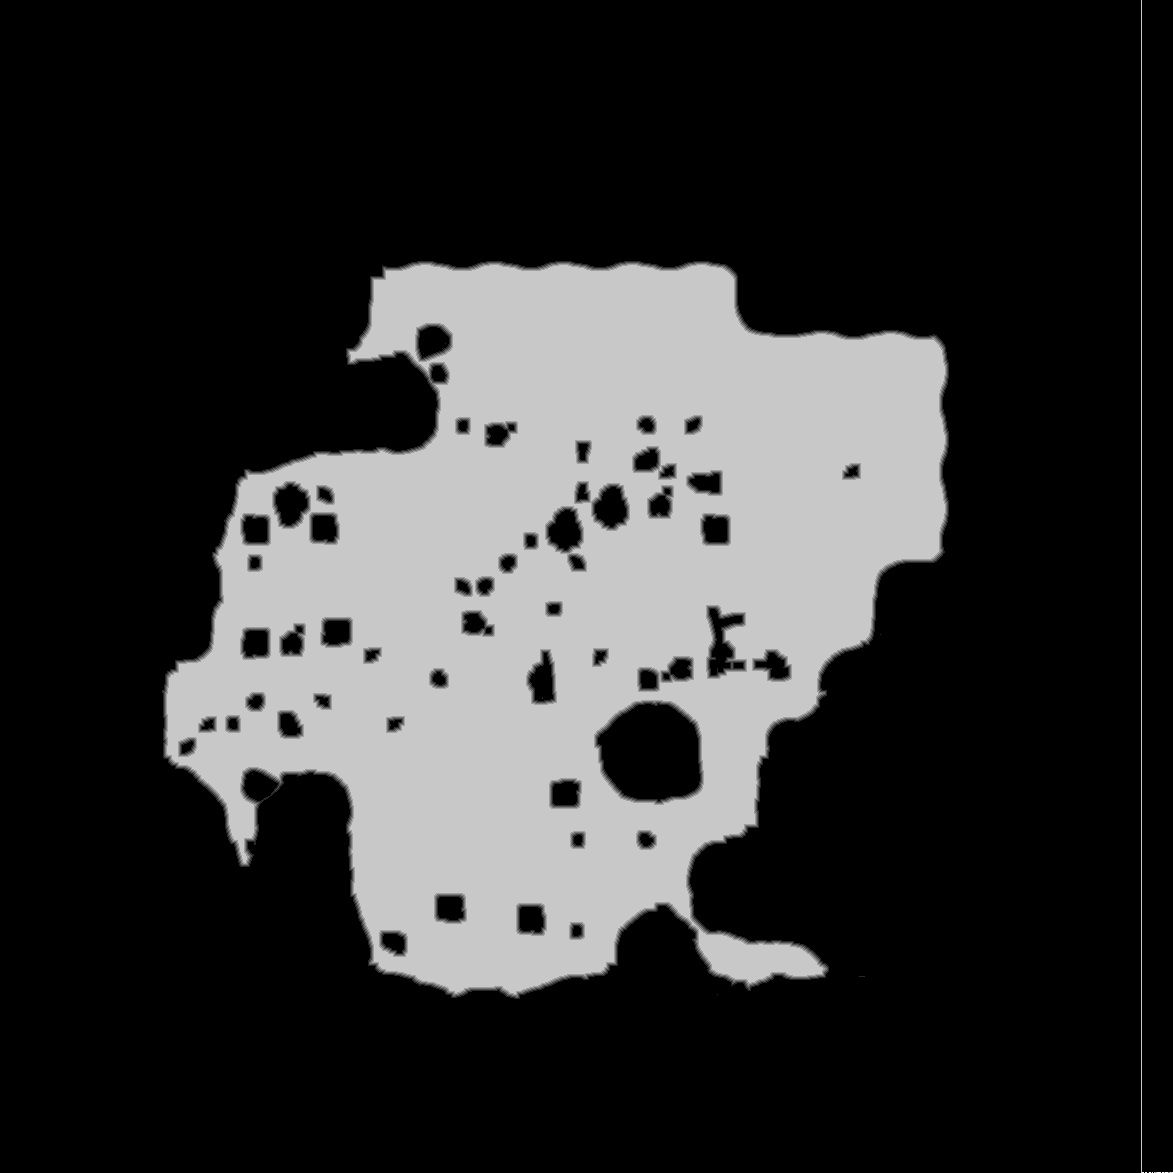

Values plotted in this chart, from the file beside it:
truth	truth_421730b73f0.tsv
layer	melee
source	walk_2
read	2026-11-01 21:43:36
width	1173
height	1173
stride	587
base	0x421506e0000
origin	0x10020
score	0.6242
iou_melee	0.6242
iou_ranged	0.3973
nibble	0	1013231
nibble	1	8935
nibble	2	9237
nibble	3	9576
nibble	4	9878
nibble	5	325054
nibble	6	1
nibble	7	1
nibble	8	1
nibble	9	1
nibble	10	3
nibble	11	1
nibble	12	1
nibble	13	3
nibble	14	3
nibble	15	3
